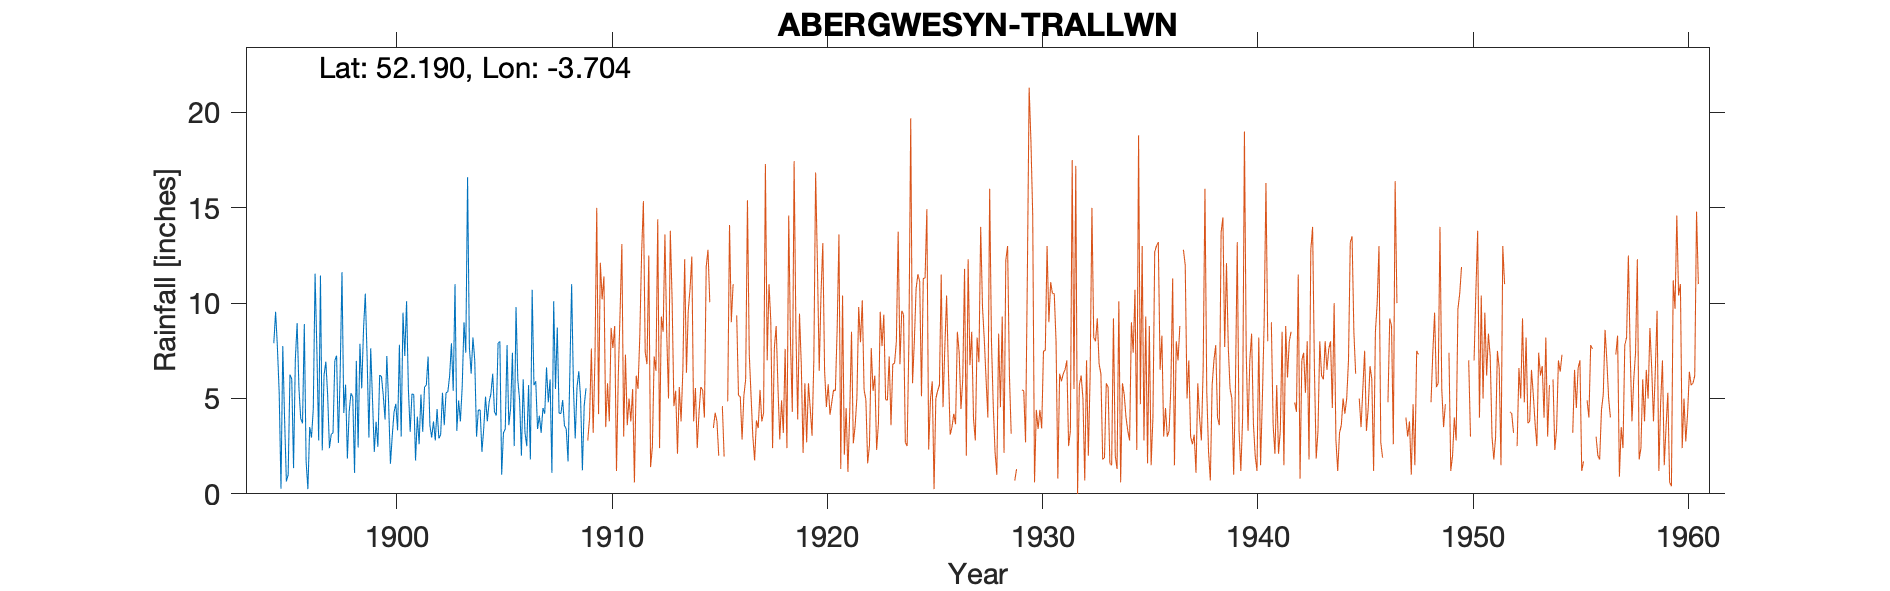

The file beside this chart, header and first rows:
ABERGWESYN-LLANERCHYRFA, , , , , , , , , , , , , , , , , , , , 
Grid ref, SN836560, Long, -3.704, Lat, 52.19, Elevation, 1430, ft., , , , , , , , , , , , 
Station no, 4209, , , , , , , , , , , , , , , , , , , 
, 1890, 1891, 1892, 1893, 1894, 1895, 1896, 1897, 1898, 1899, 1900, 1901, 1902, 1903, 1904, 1905, 1906, 1907, 1908, 1909
January, , , , , , 5.3, 3.95, 2.28, 4.24, 10.5, 7.23, 5.53, 3.6, 7.9, 8.2, 4.3, 9.8, 3.4, 4.23, 5
February, , , , , , 0.27, 3.7, 6.22, 5.73, 7.2, 4.72, 3.25, 2.95, 5.4, 7, 4.1, 5.98, 4.1, 4.2, 1.23
March, , , , , , 7.75, 8.9, 6.93, 1.85, 2.95, 1.58, 5.25, 3.8, 11, 3, 7.9, 4.92, 3.2, 4.92, 4.62
April, , , , , , 3.95, 1.7, 5.2, 4.3, 7.63, 3.02, 5.2, 2.8, 3.3, 4.4, 8, 2, 4.5, 3.58, 5.53
May, , , , , , 0.65, 0.25, 2.4, 5.27, 4.97, 4.28, 1.75, 4.45, 4.9, 4.4, 1, 6, 4.2, 3.4, 
June, , , , , , 1, 3.5, 3.12, 5.08, 2.2, 4.72, 4.05, 2.9, 3.8, 2.2, 3.2, 3.2, 6.63, 1.7, 
July, , , , , , 6.25, 2.95, 3.2, 1.1, 3.78, 3.33, 2.6, 3.1, 5.6, 3.4, 3.4, 2.5, 4.8, 6.37, 
August, , , , , , 6.03, 4.45, 6.98, 6.97, 2.47, 7.82, 5.2, 5.3, 9, 5.1, 7.8, 5.7, 6, 11, 
September, , , , , , 1.35, 11.55, 7.25, 2.43, 6.23, 3, 3.25, 3.6, 7.4, 3.8, 3.6, 1.8, 1.1, 5.6, 
October, , , , , 7.9, 7.05, 7.55, 2.67, 7.87, 6.15, 9.5, 5.6, 5.3, 16.6, 4.8, 4.5, 10.7, 10.1, 2.9, 
November, , , , , 9.55, 8.96, 2.8, 6.4, 5.53, 5.17, 7.23, 5.7, 5.35, 7.7, 5.25, 7.4, 5.7, 5.5, 5.6, 
December, , , , , 7.7, 5.55, 11.45, 11.63, 8.62, 3.9, 10.1, 7.2, 6.2, 6.3, 6.3, 2.5, 5.9, 8.72, 6.43, 
Total, , , , , , 54.11, 62.75, 64.28, 58.99, 63.15, 66.53, 54.58, 49.35, 88.9, 57.85, 57.7, 64.2, 62.25, 59.93, 
NGR is above building called Llanerchyrf…, , , , , , , , , , , , , , , , , , , , 
